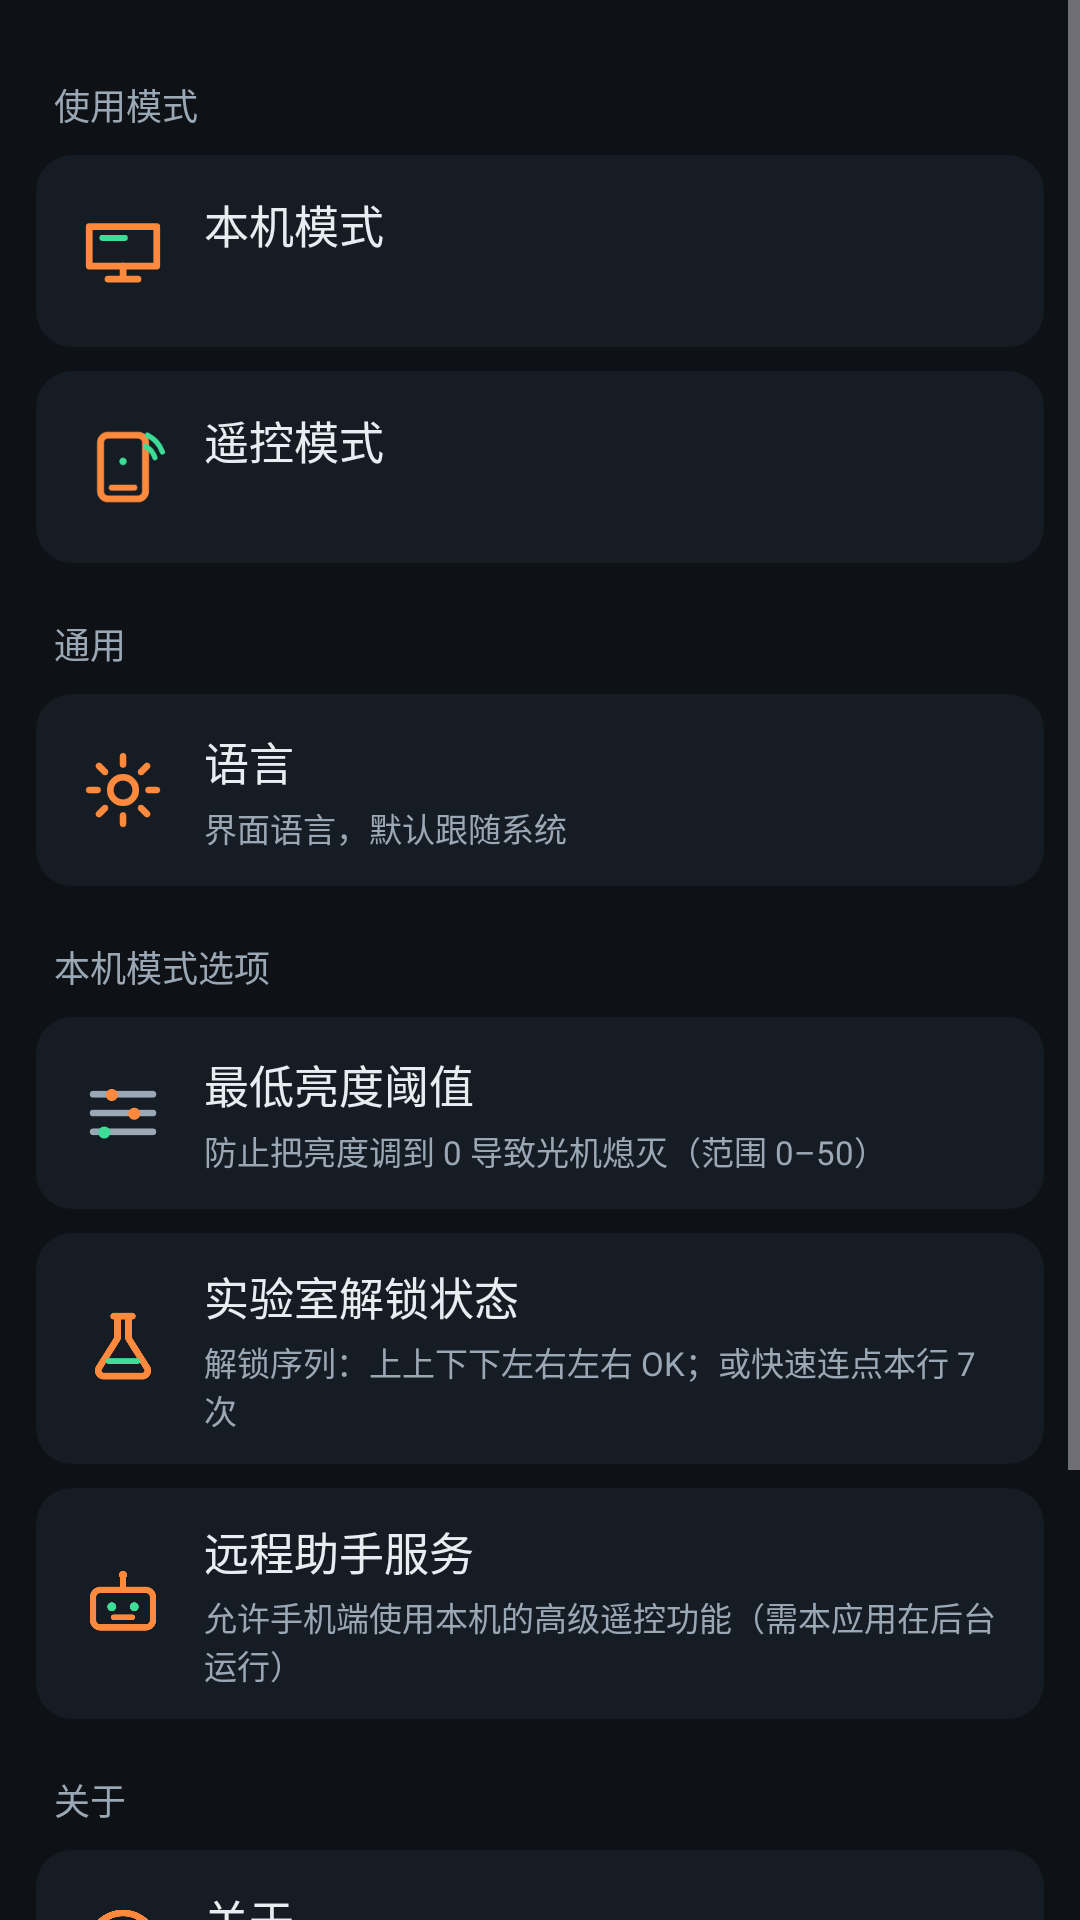

Here is an Android app screen rendered from its layout file. Give the layout XML and the strings, colors and styles it references.
<!-- AndroidManifest.xml: application theme Theme.JmgoControl -->
<!-- res/layout/activity_app_settings.xml -->
<?xml version="1.0" encoding="utf-8"?>
<ScrollView xmlns:android="http://schemas.android.com/apk/res/android"
    android:layout_width="match_parent"
    android:layout_height="match_parent"
    android:background="@color/bg"
    android:fillViewport="true">

    <LinearLayout
        android:layout_width="match_parent"
        android:layout_height="wrap_content"
        android:orientation="vertical"
        android:paddingStart="12dp"
        android:paddingTop="8dp"
        android:paddingEnd="12dp"
        android:paddingBottom="28dp">

        <TextView
            style="@style/SectionLabel"
            android:text="@string/as_mode_section" />

        <LinearLayout
            android:id="@+id/rowLocalMode"
            style="@style/SettingRow">

            <ImageView
                android:layout_width="30dp"
                android:layout_height="30dp"
                android:importantForAccessibility="no"
                android:src="@drawable/ic_local" />

            <LinearLayout style="@style/SettingRowTexts">

                <TextView
                    android:id="@+id/localModeTitle"
                    style="@style/SettingRowTitle"
                    android:text="@string/mode_local" />

                <TextView
                    android:id="@+id/localModeSub"
                    style="@style/SettingRowSub" />
            </LinearLayout>
        </LinearLayout>

        <LinearLayout
            android:id="@+id/rowRemoteMode"
            style="@style/SettingRow"
            android:layout_marginTop="8dp">

            <ImageView
                android:layout_width="30dp"
                android:layout_height="30dp"
                android:importantForAccessibility="no"
                android:src="@drawable/ic_remote" />

            <LinearLayout style="@style/SettingRowTexts">

                <TextView
                    android:id="@+id/remoteModeTitle"
                    style="@style/SettingRowTitle"
                    android:text="@string/mode_remote" />

                <TextView
                    android:id="@+id/remoteModeSub"
                    style="@style/SettingRowSub" />
            </LinearLayout>
        </LinearLayout>

        <TextView
            style="@style/SectionLabel"
            android:text="@string/as_general_section" />

        <LinearLayout
            android:id="@+id/rowLang"
            style="@style/SettingRow">

            <ImageView
                android:layout_width="30dp"
                android:layout_height="30dp"
                android:importantForAccessibility="no"
                android:src="@drawable/ic_settings" />

            <LinearLayout style="@style/SettingRowTexts">

                <TextView
                    style="@style/SettingRowTitle"
                    android:text="@string/as_lang" />

                <TextView
                    style="@style/SettingRowSub"
                    android:text="@string/as_lang_sub" />
            </LinearLayout>

            <TextView
                android:id="@+id/langValue"
                android:layout_width="wrap_content"
                android:layout_height="wrap_content"
                android:textColor="@color/accent"
                android:textSize="15sp" />
        </LinearLayout>

        <TextView
            style="@style/SectionLabel"
            android:text="@string/as_local_section" />

        <LinearLayout
            android:id="@+id/rowBriFloor"
            style="@style/SettingRow">

            <ImageView
                android:layout_width="30dp"
                android:layout_height="30dp"
                android:importantForAccessibility="no"
                android:src="@drawable/ic_general" />

            <LinearLayout style="@style/SettingRowTexts">

                <TextView
                    style="@style/SettingRowTitle"
                    android:text="@string/as_bri_floor" />

                <TextView
                    style="@style/SettingRowSub"
                    android:text="@string/as_bri_floor_sub" />
            </LinearLayout>

            <TextView
                android:id="@+id/briFloorValue"
                android:layout_width="wrap_content"
                android:layout_height="wrap_content"
                android:textColor="@color/accent"
                android:textSize="15sp" />
        </LinearLayout>

        <LinearLayout
            android:id="@+id/rowLab"
            style="@style/SettingRow"
            android:layout_marginTop="8dp">

            <ImageView
                android:layout_width="30dp"
                android:layout_height="30dp"
                android:importantForAccessibility="no"
                android:src="@drawable/ic_lab" />

            <LinearLayout style="@style/SettingRowTexts">

                <TextView
                    style="@style/SettingRowTitle"
                    android:text="@string/as_lab" />

                <TextView
                    style="@style/SettingRowSub"
                    android:text="@string/as_lab_sub" />
            </LinearLayout>

            <TextView
                android:id="@+id/labValue"
                android:layout_width="wrap_content"
                android:layout_height="wrap_content"
                android:textColor="@color/teal"
                android:textSize="15sp" />
        </LinearLayout>

        <LinearLayout
            android:id="@+id/rowAgent"
            style="@style/SettingRow"
            android:layout_marginTop="8dp">

            <ImageView
                android:layout_width="30dp"
                android:layout_height="30dp"
                android:importantForAccessibility="no"
                android:src="@drawable/ic_agent" />

            <LinearLayout style="@style/SettingRowTexts">

                <TextView
                    style="@style/SettingRowTitle"
                    android:text="@string/as_agent" />

                <TextView
                    android:id="@+id/agentSub"
                    style="@style/SettingRowSub"
                    android:text="@string/as_agent_sub" />
            </LinearLayout>

            <TextView
                android:id="@+id/agentValue"
                android:layout_width="wrap_content"
                android:layout_height="wrap_content"
                android:textColor="@color/teal"
                android:textSize="15sp" />
        </LinearLayout>

        <TextView
            style="@style/SectionLabel"
            android:text="@string/as_about_section" />

        <LinearLayout
            android:id="@+id/rowAbout"
            style="@style/SettingRow">

            <ImageView
                android:layout_width="30dp"
                android:layout_height="30dp"
                android:importantForAccessibility="no"
                android:src="@drawable/ic_info" />

            <LinearLayout style="@style/SettingRowTexts">

                <TextView
                    style="@style/SettingRowTitle"
                    android:text="@string/as_about_title" />

                <TextView
                    android:id="@+id/versionValue"
                    style="@style/SettingRowSub" />
            </LinearLayout>
        </LinearLayout>

        <LinearLayout
            android:id="@+id/rowRepo"
            style="@style/SettingRow"
            android:layout_marginTop="8dp">

            <ImageView
                android:layout_width="30dp"
                android:layout_height="30dp"
                android:importantForAccessibility="no"
                android:src="@drawable/ic_toolbox" />

            <LinearLayout style="@style/SettingRowTexts">

                <TextView
                    style="@style/SettingRowTitle"
                    android:text="@string/as_repo" />

                <TextView
                    style="@style/SettingRowSub"
                    android:text="github.com/gujiangjiang/JMGO_M6" />
            </LinearLayout>
        </LinearLayout>

        <TextView
            android:layout_width="match_parent"
            android:layout_height="wrap_content"
            android:layout_marginTop="20dp"
            android:lineSpacingExtra="3dp"
            android:text="@string/as_footnote"
            android:textColor="@color/text_secondary"
            android:textSize="11sp" />
    </LinearLayout>
</ScrollView>
<!-- resources referenced by this layout -->
<resources>
  <color name="accent">#FFFF8A3D</color>
  <color name="bg">#FF0E1216</color>
  <color name="teal">#FF3DDC97</color>
  <color name="text_secondary">#FF9AA7B4</color>
  <string name="as_about_section">关于</string>
  <string name="as_about_title">关于</string>
  <string name="as_agent">远程助手服务</string>
  <string name="as_agent_sub">允许手机端使用本机的高级遥控功能（需本应用在后台运行）</string>
  <string name="as_bri_floor">最低亮度阈值</string>
  <string name="as_bri_floor_sub">防止把亮度调到 0 导致光机熄灭（范围 0–50）</string>
  <string name="as_footnote">本应用使用与官方 ROM 相同的 AOSP 测试密钥签名（平台签名），仅用于自建设备的功能扩展。</string>
  <string name="as_general_section">通用</string>
  <string name="as_lab">实验室解锁状态</string>
  <string name="as_lab_sub">解锁序列：上上下下左右左右 OK；或快速连点本行 7 次</string>
  <string name="as_lang">语言</string>
  <string name="as_lang_sub">界面语言，默认跟随系统</string>
  <string name="as_local_section">本机模式选项</string>
  <string name="as_mode_section">使用模式</string>
  <string name="as_repo">项目主页</string>
  <string name="mode_local">本机模式</string>
  <string name="mode_remote">遥控模式</string>
  <style name="SectionLabel">
          <item name="android:layout_width">match_parent</item>
          <item name="android:layout_height">wrap_content</item>
          <item name="android:paddingStart">6dp</item>
          <item name="android:paddingTop">18dp</item>
          <item name="android:paddingBottom">8dp</item>
          <item name="android:textColor">@color/text_secondary</item>
          <item name="android:textSize">12sp</item>
      </style>
  <style name="SettingRow">
          <item name="android:layout_width">match_parent</item>
          <item name="android:layout_height">wrap_content</item>
          <item name="android:background">@drawable/bg_entry</item>
          <item name="android:clickable">true</item>
          <item name="android:focusable">true</item>
          <item name="android:gravity">center_vertical</item>
          <item name="android:minHeight">64dp</item>
          <item name="android:orientation">horizontal</item>
          <item name="android:paddingStart">14dp</item>
          <item name="android:paddingTop">10dp</item>
          <item name="android:paddingEnd">14dp</item>
          <item name="android:paddingBottom">10dp</item>
      </style>
  <style name="SettingRowSub">
          <item name="android:layout_width">wrap_content</item>
          <item name="android:layout_height">wrap_content</item>
          <item name="android:layout_marginTop">3dp</item>
          <item name="android:textColor">@color/text_secondary</item>
          <item name="android:textSize">11sp</item>
      </style>
  <style name="SettingRowTexts">
          <item name="android:layout_width">0dp</item>
          <item name="android:layout_height">wrap_content</item>
          <item name="android:layout_marginStart">12dp</item>
          <item name="android:layout_weight">1</item>
          <item name="android:orientation">vertical</item>
      </style>
  <style name="SettingRowTitle">
          <item name="android:layout_width">wrap_content</item>
          <item name="android:layout_height">wrap_content</item>
          <item name="android:textColor">@color/text_primary</item>
          <item name="android:textSize">15sp</item>
      </style>
  <color name="text_primary">#FFE8EDF2</color>
  <color name="accent_dark">#FFCC6A26</color>
  <color name="surface">#FF161C23</color>
  <style name="JmgoWindowAnim">
          <item name="android:activityOpenEnterAnimation">@anim/nav_enter</item>
          <item name="android:activityOpenExitAnimation">@anim/nav_exit</item>
          <item name="android:activityCloseEnterAnimation">@anim/nav_pop_enter</item>
          <item name="android:activityCloseExitAnimation">@anim/nav_pop_exit</item>
      </style>
  <color name="surface_high">#FF1E2630</color>
</resources>
